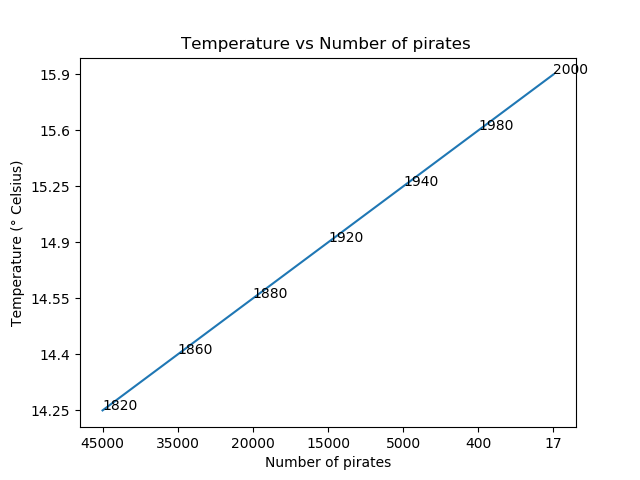

Values plotted in this chart, from the file beside it:
Year, Temperature, Pirates
1820, 14.25, 45000
1860, 14.4, 35000
1880, 14.55, 20000
1920, 14.9, 15000
1940, 15.25, 5000
1980, 15.6, 400
2000, 15.9, 17
